Run: headless pygame with SDL's dummy video driver; simulated clock (each Clock.tick advances the game by its frame time, no real sleeping); random seed 0; keys injected as events and as key.get_pressed() state; mouse plan: one left click at the window centre at the start of phase 2, then a move to the lower-right quarter at the start of phase 3.
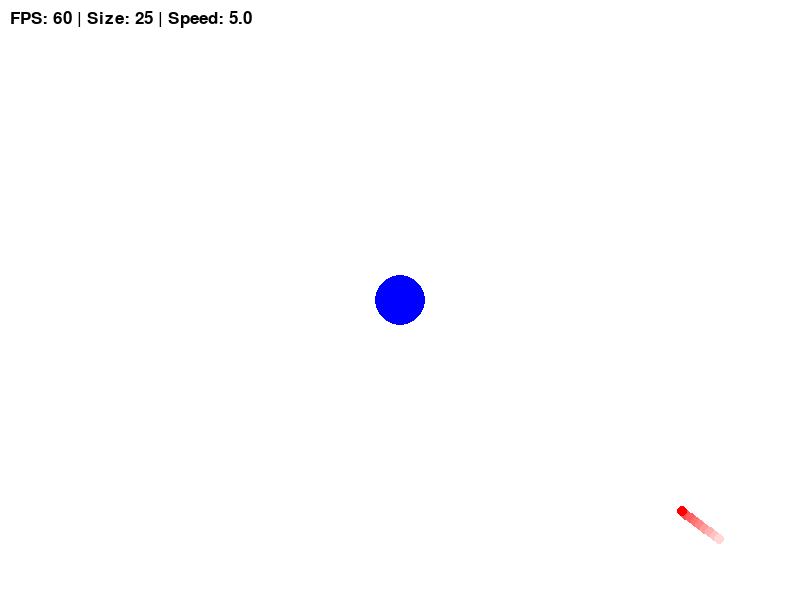
Frame 1 of 4 · flips 1–60 · no input
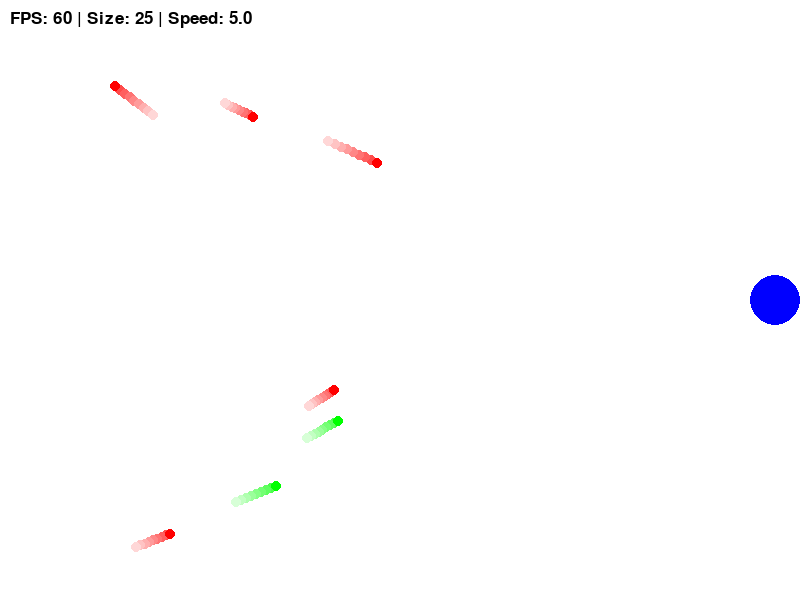
Frame 2 of 4 · flips 61–180 · clicked the window centre · tapped SPACE, RETURN · held RIGHT (→), D
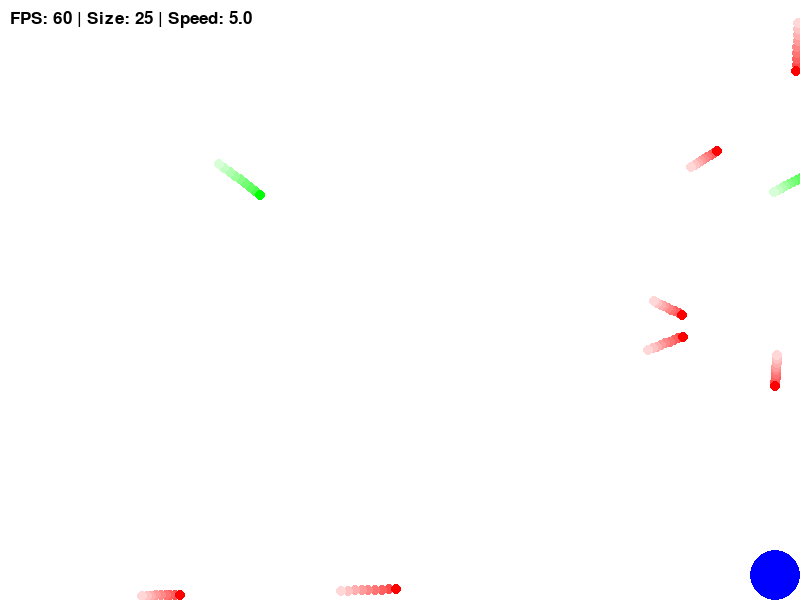
Frame 3 of 4 · flips 181–300 · moved the mouse to the lower-right quarter · held DOWN (↓), S
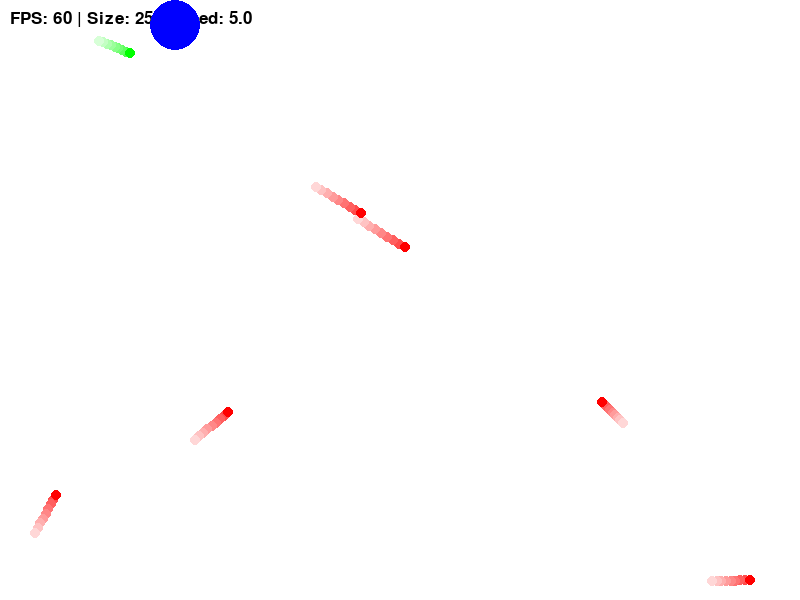
Frame 4 of 4 · flips 301–420 · held LEFT (←), A, UP (↑), W

The pygame program that drew these frames:

import pygame
import sys
import random
import math

pygame.init()

# 화면 설정
WIDTH, HEIGHT = 800, 600
screen = pygame.display.set_mode((WIDTH, HEIGHT))
pygame.display.set_caption("Survival: Small and Fast")

# 색상 정의
WHITE = (255, 255, 255)
BLUE = (0, 0, 255)
RED = (255, 0, 0)
GREEN = (0, 255, 0)
BLACK = (0, 0, 0)
GRAY = (200, 200, 200)

# 잔상 효과를 위한 투명 표면
bullet_surface = pygame.Surface((WIDTH, HEIGHT), pygame.SRCALPHA)

# 폰트 설정
font_main = pygame.font.SysFont(None, 80)
font_sub = pygame.font.SysFont(None, 40)
font_ui = pygame.font.SysFont(None, 25)

# 게임 상태 변수
game_over = False

def reset_game():
    global ball_x, ball_y, ball_radius, speed, particles, bullets, game_over, start_time
    ball_x = WIDTH // 2
    ball_y = HEIGHT // 2
    ball_radius = 25
    speed = 5
    particles = []
    bullets = []
    game_over = False
    start_time = pygame.time.get_ticks()

reset_game()

class Bullet:
    def __init__(self, target_x, target_y, is_item=False):
        spawn_points = [(0, 0), (WIDTH, 0), (0, HEIGHT), (WIDTH, HEIGHT)]
        self.x, self.y = random.choice(spawn_points)
        angle = math.atan2(target_y - self.y, target_x - self.x)
        elapsed_time = (pygame.time.get_ticks() - start_time) / 1000
        bullet_speed = random.uniform(3, 7) + min(elapsed_time * 0.1, 5)
        self.vx = math.cos(angle) * bullet_speed
        self.vy = math.sin(angle) * bullet_speed
        self.size = 5
        self.is_item = is_item
        self.color = GREEN if is_item else RED
        self.afterimage_positions = [] 

    def update(self):
        self.afterimage_positions.insert(0, (self.x, self.y))
        self.afterimage_positions = self.afterimage_positions[:8] 
        self.x += self.vx
        self.y += self.vy

    def draw(self, surf):
        for i, pos in enumerate(self.afterimage_positions):
            alpha = max(0, 180 - i * 20)
            surf_color = (self.color[0], self.color[1], self.color[2], alpha)
            pygame.draw.circle(surf, surf_color, (int(pos[0]), int(pos[1])), self.size)
        pygame.draw.circle(surf, self.color, (int(self.x), int(self.y)), self.size)

class Particle:
    def __init__(self, x, y, color):
        self.x, self.y = x, y
        self.color = color
        angle = random.uniform(0, math.pi * 2)
        speed = random.uniform(2, 10)
        self.vx = math.cos(angle) * speed
        self.vy = math.sin(angle) * speed
        self.life = random.randint(40, 100)
        self.size = random.randint(5, 12)

    def update(self):
        self.x += self.vx
        self.y += self.vy
        self.vy += 0.1
        self.life -= 1
        if self.size > 0.5: self.size -= 0.1

    def draw(self, surf):
        if self.life > 0:
            pygame.draw.circle(surf, self.color, (int(self.x), int(self.y)), int(self.size))

clock = pygame.time.Clock()
running = True

while running:
    # 1. 이벤트 처리
    for event in pygame.event.get():
        if event.type == pygame.QUIT:
            running = False
        if event.type == pygame.MOUSEBUTTONDOWN and event.button == 1:
            if game_over:
                mouse_pos = event.pos
                if WIDTH//2 - 100 < mouse_pos[0] < WIDTH//2 + 100 and \
                   HEIGHT//2 + 50 < mouse_pos[1] < HEIGHT//2 + 110:
                    reset_game()
            else:
                dist = math.sqrt((event.pos[0] - ball_x)**2 + (event.pos[1] - ball_y)**2)
                if dist <= ball_radius:
                    for _ in range(30):
                        particles.append(Particle(event.pos[0], event.pos[1], BLUE))

    # 2. 로직 처리
    if not game_over:
        # [수정 포인트] 크기에 비례한 속도 조절
        # 기본 속도 5에, 줄어든 크기만큼 속도를 가산합니다.
        # 공이 작아질수록 기동성이 올라가지만 제어가 힘들어집니다.
        speed = 5 + (25 - ball_radius) * 0.2

        keys = pygame.key.get_pressed()
        if (keys[pygame.K_a] or keys[pygame.K_LEFT]): ball_x -= speed
        if (keys[pygame.K_d] or keys[pygame.K_RIGHT]): ball_x += speed
        if (keys[pygame.K_w] or keys[pygame.K_UP]): ball_y -= speed
        if (keys[pygame.K_s] or keys[pygame.K_DOWN]): ball_y += speed

        elapsed_seconds = (pygame.time.get_ticks() - start_time) / 1000
        spawn_probability = 0.03 + min(elapsed_seconds * 0.001, 0.1) + (25 - ball_radius) * 0.002

        if random.random() < spawn_probability:
            bullets.append(Bullet(ball_x, ball_y, random.random() < 0.1))

        for b in bullets[:]:
            b.update()
            dist = math.sqrt((b.x - ball_x)**2 + (b.y - ball_y)**2)
            if dist < ball_radius + b.size:
                if b.is_item:
                    ball_radius += 3
                    for _ in range(20): particles.append(Particle(b.x, b.y, GREEN))
                else:
                    ball_radius -= 3
                    for _ in range(10): particles.append(Particle(b.x, b.y, BLUE)) 
                bullets.remove(b)
            elif b.x < -100 or b.x > WIDTH + 100 or b.y < -100 or b.y > HEIGHT + 100:
                bullets.remove(b)

        if ball_radius <= 5:
            game_over = True
            for _ in range(100): particles.append(Particle(ball_x, ball_y, BLUE))

        ball_radius = min(ball_radius, 50)
        ball_x = max(ball_radius, min(WIDTH - ball_radius, ball_x))
        ball_y = max(ball_radius, min(HEIGHT - ball_radius, ball_y))
    
    for p in particles: p.update()
    particles = [p for p in particles if p.life > 0]

    # 4. 화면 그리기
    screen.fill(WHITE)
    ui_text = font_ui.render(f"FPS: {int(clock.get_fps())} | Size: {int(ball_radius)} | Speed: {speed:.1f}", True, BLACK)
    screen.blit(ui_text, (10, 10))

    for p in particles: p.draw(screen)
    bullet_surface.fill((0, 0, 0, 0)) 
    if not game_over:
        for b in bullets: b.draw(bullet_surface)
        screen.blit(bullet_surface, (0, 0))
        pygame.draw.circle(screen, BLUE, (int(ball_x), int(ball_y)), int(ball_radius))
    else:
        msg = font_main.render("GAME OVER", True, RED)
        screen.blit(msg, (WIDTH//2 - msg.get_width()//2, HEIGHT//2 - 100))
        final_time_msg = font_sub.render(f"Survival Time: {int(elapsed_seconds)}s", True, BLACK)
        screen.blit(final_time_msg, (WIDTH//2 - final_time_msg.get_width()//2, HEIGHT//2))
        btn_rect = pygame.Rect(WIDTH//2 - 100, HEIGHT//2 + 80, 200, 60)
        pygame.draw.rect(screen, GRAY, btn_rect)
        pygame.draw.rect(screen, BLACK, btn_rect, 2)
        btn_msg = font_sub.render("RESTART", True, BLACK)
        screen.blit(btn_msg, (WIDTH//2 - btn_msg.get_width()//2, HEIGHT//2 + 95))

    pygame.display.flip()
    clock.tick(60)

pygame.quit()
sys.exit()
